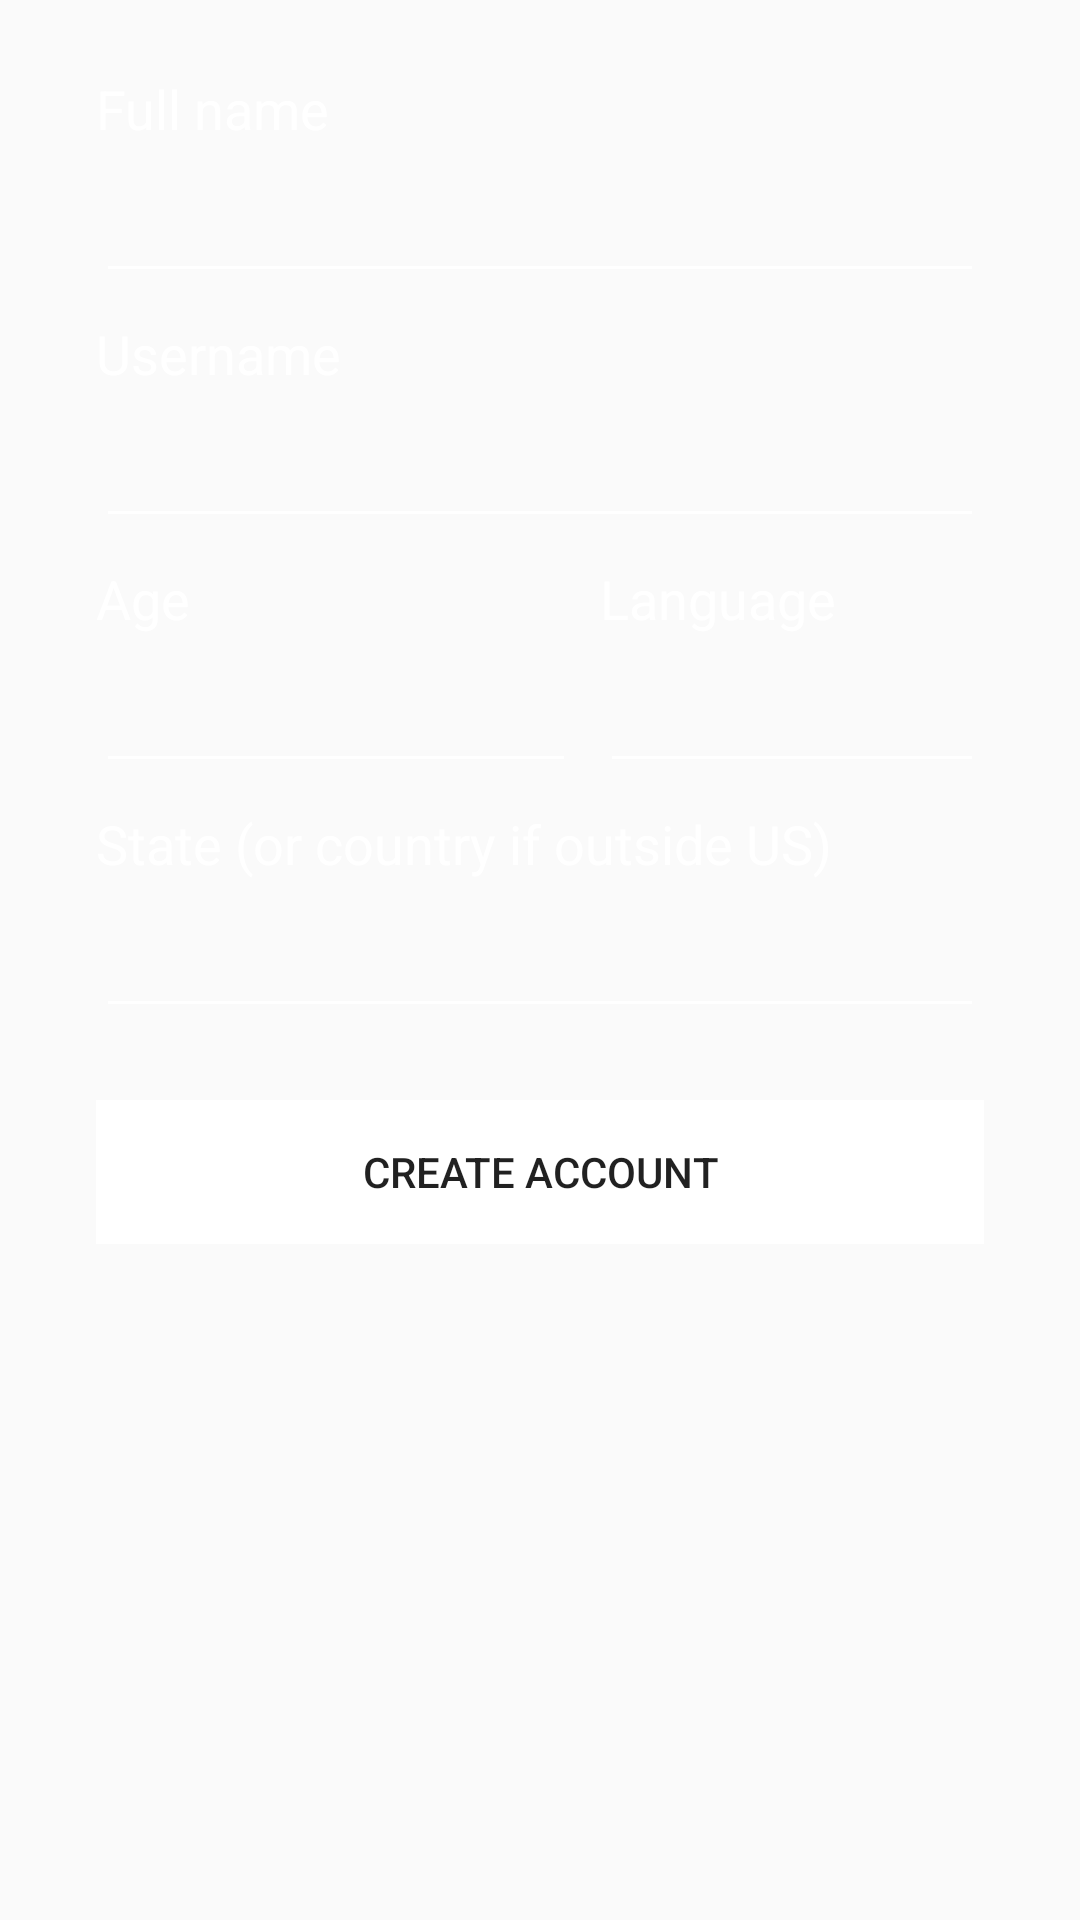

Reconstruct the res/layout file that produces this screen, plus the resources it refers to.
<!-- AndroidManifest.xml: application theme AppTheme -->
<!-- res/layout/activity_login.xml -->
<?xml version="1.0" encoding="utf-8"?>
<android.support.constraint.ConstraintLayout xmlns:android="http://schemas.android.com/apk/res/android"
                                             xmlns:app="http://schemas.android.com/apk/res-auto"
                                             xmlns:tools="http://schemas.android.com/tools"
                                             android:layout_width="match_parent"
                                             android:layout_height="match_parent"
                                            android:id="@+id/mainLayout">


    <ImageView
        android:id="@+id/imageView"
        android:layout_width="wrap_content"
        android:layout_height="wrap_content"
        android:scaleType="fitXY"
        app:layout_constraintBottom_toBottomOf="parent"
        app:layout_constraintEnd_toEndOf="parent"
        app:layout_constraintStart_toStartOf="parent"
        app:layout_constraintTop_toTopOf="parent"
        app:srcCompat="@drawable/login_background2" />

    <EditText
        android:id="@+id/regionEntry"
        android:layout_width="0dp"
        android:layout_height="wrap_content"
        android:layout_marginTop="8dp"
        android:layout_marginEnd="32dp"
        android:backgroundTint="@android:color/background_light"
        android:ems="10"
        android:importantForAutofill="no"
        android:inputType="textNoSuggestions|textPersonName"
        android:privateImeOptions="nm"
        android:textColor="@android:color/background_light"
        app:layout_constraintEnd_toEndOf="parent"
        app:layout_constraintStart_toStartOf="@+id/regionView"
        app:layout_constraintTop_toBottomOf="@+id/regionView" />

    <TextView
        android:id="@+id/regionView"
        android:layout_width="wrap_content"
        android:layout_height="wrap_content"
        android:layout_marginStart="32dp"
        android:layout_marginTop="8dp"
        android:text="State (or country if outside US)"
        android:textColor="@android:color/background_light"
        android:textSize="18sp"
        app:layout_constraintStart_toStartOf="parent"
        app:layout_constraintTop_toBottomOf="@+id/ageEntry" />

    <EditText
        android:id="@+id/languageEntry"
        android:layout_width="0dp"
        android:layout_height="wrap_content"
        android:layout_marginTop="8dp"
        android:backgroundTint="@android:color/background_light"
        android:ems="10"
        android:importantForAutofill="no"
        android:inputType="text|textNoSuggestions"
        android:textColor="@android:color/background_light"
        android:privateImeOptions="nm"
        app:layout_constraintEnd_toEndOf="@+id/usernameEntry"
        app:layout_constraintHorizontal_bias="1.0"
        app:layout_constraintStart_toStartOf="@+id/languageView"
        app:layout_constraintTop_toBottomOf="@+id/languageView" />

    <TextView
        android:id="@+id/usernameView"
        android:layout_width="wrap_content"
        android:layout_height="wrap_content"
        android:layout_marginStart="32dp"
        android:layout_marginTop="8dp"
        android:text="Username"
        android:textColor="@android:color/background_light"
        android:textSize="18sp"
        app:layout_constraintStart_toStartOf="parent"
        app:layout_constraintTop_toBottomOf="@+id/nameEntry"/>

    <EditText
        android:id="@+id/usernameEntry"
        android:layout_width="0dp"
        android:layout_height="wrap_content"
        android:layout_marginTop="8dp"
        android:layout_marginEnd="32dp"
        android:backgroundTint="@android:color/background_light"
        android:ems="10"
        android:importantForAutofill="no"
        android:inputType="textNoSuggestions|textPersonName"
        android:textColor="@android:color/background_light"
        android:privateImeOptions="nm"
        app:layout_constraintEnd_toEndOf="parent"
        app:layout_constraintStart_toStartOf="@+id/usernameView"
        app:layout_constraintTop_toBottomOf="@+id/usernameView" />

    <TextView
        android:id="@+id/nameView"
        android:layout_width="wrap_content"
        android:layout_height="wrap_content"
        android:layout_marginStart="32dp"
        android:layout_marginTop="24dp"
        android:text="Full name"
        android:textColor="@android:color/background_light"
        android:textSize="18sp"
        app:layout_constraintStart_toStartOf="parent"
        app:layout_constraintTop_toTopOf="parent" />

    <EditText
        android:id="@+id/nameEntry"
        android:layout_width="0dp"
        android:layout_height="wrap_content"
        android:layout_marginTop="8dp"
        android:layout_marginEnd="32dp"
        android:backgroundTint="@android:color/background_light"
        android:ems="10"
        android:importantForAutofill="no"
        android:inputType="textNoSuggestions|textPersonName|textFilter"
        android:textColor="@android:color/background_light"
        android:privateImeOptions="nm"
        app:layout_constraintEnd_toEndOf="parent"
        app:layout_constraintStart_toStartOf="@+id/nameView"
        app:layout_constraintTop_toBottomOf="@+id/nameView" />

    <EditText
        android:id="@+id/ageEntry"
        android:layout_width="160dp"
        android:layout_height="wrap_content"
        android:layout_marginTop="8dp"
        android:backgroundTint="@android:color/background_light"
        android:textColor="@android:color/background_light"
        android:ems="10"
        android:inputType="number"
        android:privateImeOptions="nm"
        app:layout_constraintStart_toStartOf="@+id/ageView"
        app:layout_constraintTop_toBottomOf="@+id/ageView"
        android:importantForAutofill="no" />

    <TextView
        android:id="@+id/ageView"
        android:layout_width="wrap_content"
        android:layout_height="wrap_content"
        android:layout_marginStart="32dp"
        android:layout_marginTop="8dp"
        android:text="Age"
        android:textColor="@android:color/background_light"
        android:textSize="18sp"
        app:layout_constraintStart_toStartOf="parent"
        app:layout_constraintTop_toBottomOf="@+id/usernameEntry"/>

    <TextView
        android:id="@+id/languageView"
        android:layout_width="wrap_content"
        android:layout_height="wrap_content"
        android:layout_marginStart="8dp"
        android:layout_marginTop="8dp"
        android:text="Language"
        android:textColor="@android:color/background_light"
        android:textSize="18sp"
        app:layout_constraintStart_toEndOf="@+id/ageEntry"
        app:layout_constraintTop_toBottomOf="@+id/usernameEntry"/>

    <Button
        android:id="@+id/createAccountButton"
        style="@style/Widget.AppCompat.Button.Borderless"
        android:layout_width="0dp"
        android:layout_height="wrap_content"
        android:layout_marginStart="32dp"
        android:layout_marginTop="24dp"
        android:layout_marginEnd="32dp"
        android:background="@color/cardview_light_background"
        android:onClick="addUser"
        android:text="Create account"
        app:layout_constraintEnd_toEndOf="parent"
        app:layout_constraintHorizontal_bias="0.0"
        app:layout_constraintStart_toStartOf="parent"
        app:layout_constraintTop_toBottomOf="@+id/regionEntry" />

</android.support.constraint.ConstraintLayout>
<!-- resources referenced by this layout -->
<resources>
  <style name="AppTheme" parent="Theme.AppCompat.Light.DarkActionBar">
          
          <item name="colorPrimary">@color/colorPrimary</item>
          <item name="colorPrimaryDark">@color/colorPrimaryDark</item>
          <item name="colorAccent">@color/colorAccent</item>
          <item name="android:textColorHint">@color/lightGrey</item>
      </style>
  <color name="colorPrimary">#313131</color>
  <color name="colorPrimaryDark">#313131</color>
  <color name="colorAccent">#b32d59</color>
  <color name="lightGrey">#b3b3b3</color>
</resources>
